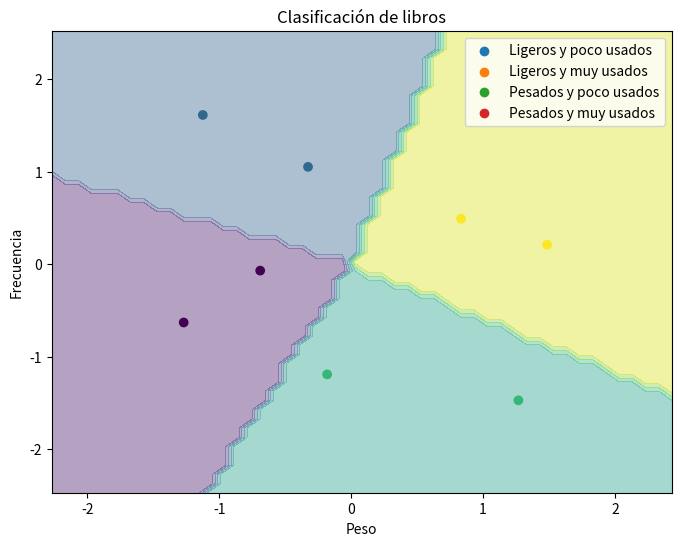

Write the Python code that produced this figure.
import numpy as np
import matplotlib.pyplot as plt

num_libros = 8
libros = [[0.7,3],[1.5,5],[2.0,9],[0.9,11],[4.2,0],[2.2,1],[3.6,7],[4.5,6]]

'''
libros = []
    for i in range(num_libros):
    peso = np.random.uniform(0.5, 5.0)
    frecuencia = np.random.uniform(1, 10)
    libros.append([peso, frecuencia])
    
'''


data = np.array(libros)
X = (data - data.mean(axis=0)) / data.std(axis=0)

class Perceptron:
    def __init__(self, input_size, output_size):
        self.input_size = input_size
        self.output_size = output_size
        self.weights = np.random.rand(input_size, output_size)

    def predict(self, X):
        return np.argmax(X @ self.weights, axis=1)
    
    def train(self, X, y, epochs, lr):
        for epoch in range(epochs):
            output = X @ self.weights
            error = y - output
            self.weights += lr * X.T @ error

perceptron = Perceptron(input_size=2, output_size=4)

y = np.zeros((num_libros, 4))
for i, row in enumerate(data): 
    if row[0] <= 2 and row[1] <= 5:
        y[i][0] = 1
    elif row[0] <= 2 and row[1] >= 5:
        y[i][1] = 1
    elif row[0] > 2 and row[1] <= 5:
        y[i][2] = 1
    else:
        y[i][3] = 1

perceptron.train(X, y, epochs=100, lr=0.01)
conjuntos = perceptron.predict(X)
conjuntos_nombre = {0: "Ligeros y poco usados", 1: "Ligeros y muy usados", 2: "Pesados y poco usados", 3: "Pesados y muy usados"}
for i, conjunto in enumerate(conjuntos):
    print(f"El libro {i+1} con peso {data[i][0]:.2f} y frecuencia {data[i][1]:.2f} pertenece al conjunto '{conjuntos_nombre[conjunto]}'.")


plt.figure(figsize=(8, 6))
x_min, x_max = X[:, 0].min() - 1, X[:, 0].max() + 1
y_min, y_max = X[:, 1].min() - 1, X[:, 1].max() + 1
xx, yy = np.meshgrid(np.arange(x_min, x_max, 0.1),np.arange(y_min, y_max, 0.1))
Z = perceptron.predict(np.c_[xx.ravel(), yy.ravel()])
Z = Z.reshape(xx.shape)
plt.contourf(xx, yy, Z, alpha=0.4)
plt.scatter(X[:, 0], X[:, 1], c=conjuntos)
for i in range(4):
    plt.scatter([], [], c='C{}'.format(i), label=conjuntos_nombre[i])
plt.legend()
plt.title("Clasificación de libros")
plt.xlabel("Peso")
plt.ylabel("Frecuencia")
plt.show()



